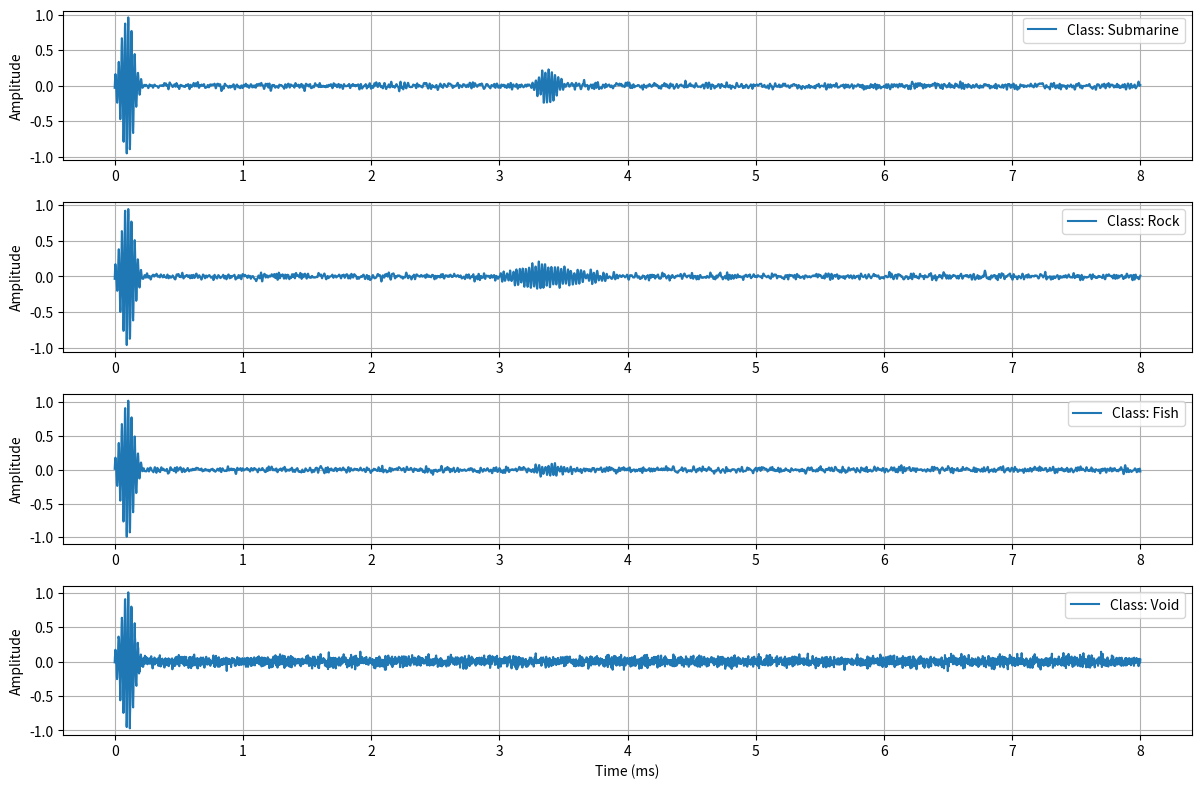

Generate this figure with matplotlib:
import numpy as np
import scipy.signal as signal
import math

class EcoWaveformGenerator:
    """
    High-fidelity synthetic ultrasonic echo waveform generator.
    Simulates high-frequency sonar pulses propagating through water,
    attenuated by distance, corrupted by marine ambient noise, and scattered
    by four underwater target classes (Rock, Fish, Submarine, Void/Water).
    """
    def __init__(self, sample_rate_hz=500000, pulse_freq_hz=40000, sound_speed_m_s=1480):
        self.fs = sample_rate_hz          # 500 kHz sampling rate
        self.f0 = pulse_freq_hz          # 40 kHz ultrasonic pulse
        self.c = sound_speed_m_s          # 1480 m/s in water
        self.time_limit_s = 0.008         # 8ms window (~6m max physical range)
        self.t = np.arange(0, self.time_limit_s, 1.0 / self.fs)
        
    def generate_waveform(self, target_class, distance_meters):
        """
        Synthesizes a 1D ultrasonic transducer echo return waveform.
        
        A physical transducer fires a short burst (TX) at t=0, which travels through
        water, attenuates, reflects off a target at distance d, scatters, and returns at t = 2d / c.
        """
        # 1. Initialize empty wave with background ambient marine noise
        # Models thermal noise, wave action, and distant snapping shrimp
        noise_amplitude = 0.04
        wave = np.random.normal(0, noise_amplitude, len(self.t))
        
        # 2. Add the Transmit Leakage Pulse (TX burst at t=0)
        # Represents the initial high-intensity pulse leaking directly to the receiver
        tx_start = 0.0
        tx_duration = 0.0002 # 200 microseconds
        tx_envelope = np.exp(-((self.t - 0.0001) / (tx_duration / 3))**2)
        tx_pulse = 1.0 * tx_envelope * np.sin(2 * np.pi * self.f0 * self.t)
        wave += tx_pulse
        
        # If the target is out of range or class is "Void/Water", return only TX pulse and noise
        if target_class == "Void" or distance_meters < 0.2 or distance_meters > 5.5:
            return self.t, wave
            
        # 3. Calculate Echo Time-of-Flight (TOF)
        # Round trip time: t = 2 * d / c
        tof = (2.0 * distance_meters) / self.c
        
        # Ensure TOF fits within our time window
        if tof >= self.time_limit_s:
            return self.t, wave
            
        # 4. Model Water Attenuation
        # Acoustic absorption in seawater: higher distance leads to exponential attenuation
        # Alpha represents absorption coefficient. Attenuation = e^(-alpha * distance)
        absorption_coeff = 0.45  # Simplified linear dampening for 40kHz in shallow water
        attenuation = np.exp(-absorption_coeff * distance_meters)
        
        # 5. Model Target Echo based on Class
        echo_wave = np.zeros(len(self.t))
        
        if target_class == "Submarine":
            # SPECULAR/METALLIC REFLECTOR:
            # - Extremely high reflectivity (hard metal boundary)
            # - Very sharp, single clean peak
            # - High frequency coherence (mirror-like echo)
            peak_amp = 0.7 * attenuation
            duration = 0.00025  # Short, crisp pulse
            envelope = np.exp(-((self.t - tof) / (duration / 2.5))**2)
            echo_wave = peak_amp * envelope * np.sin(2 * np.pi * self.f0 * (self.t - tof))
            
        elif target_class == "Rock":
            # RUGGED/DIFFUSE REFLECTOR:
            # - Wide, multi-peak echo due to surface roughness
            # - Broad temporal scattering
            # - Frequency scattering (multi-path interference)
            peak_amp = 0.4 * attenuation
            duration = 0.0008  # Long, spread-out pulse
            
            # Create three staggered sub-peaks representing rock contours
            offsets = [-0.0002, 0.0, 0.00025]
            weights = [0.6, 1.0, 0.55]
            phases = [0.0, math.pi/4, -math.pi/3]
            
            for offset, weight, phase in zip(offsets, weights, phases):
                sub_tof = tof + offset
                if 0 <= sub_tof < self.time_limit_s:
                    envelope = np.exp(-((self.t - sub_tof) / (duration / 4))**2)
                    echo_wave += peak_amp * weight * envelope * np.sin(2 * np.pi * self.f0 * (self.t - sub_tof) + phase)
                    
        elif target_class == "Fish":
            # SOFT/DYNAMIC REFLECTOR:
            # - Dual weak reflections (swim bladder = high acoustic impedance, body flesh = low)
            # - Low overall amplitude (absorbs/refracts sound)
            # - Fluctuating phase
            peak_amp = 0.22 * attenuation
            duration = 0.0004
            
            # Primary peak (swim bladder)
            envelope1 = np.exp(-((self.t - tof) / (duration / 3.0))**2)
            echo_wave += peak_amp * 1.0 * envelope1 * np.sin(2 * np.pi * self.f0 * (self.t - tof))
            
            # Secondary weaker peak (body boundary, slightly delayed)
            body_tof = tof + 0.00015
            if body_tof < self.time_limit_s:
                envelope2 = np.exp(-((self.t - body_tof) / (duration / 2.5))**2)
                echo_wave += peak_amp * 0.45 * envelope2 * np.sin(2 * np.pi * self.f0 * (self.t - body_tof) + math.pi/2)
                
        # 6. Add synthesized echo to the acoustic wave channel
        wave += echo_wave
        
        # Apply slight lowpass filter to simulate water acting as a natural high-frequency dampener
        b, a = signal.butter(4, 0.3, 'low')
        wave = signal.filtfilt(b, a, wave)
        
        return self.t, wave

# Simple test function
if __name__ == "__main__":
    import matplotlib.pyplot as plt
    gen = EcoWaveformGenerator()
    classes = ["Submarine", "Rock", "Fish", "Void"]
    
    plt.figure(figsize=(12, 8))
    for i, cls in enumerate(classes):
        t, wave = gen.generate_waveform(cls, 2.5) # Target at 2.5 meters
        plt.subplot(4, 1, i+1)
        plt.plot(t * 1000, wave, label=f"Class: {cls}")
        plt.ylabel("Amplitude")
        plt.grid(True)
        plt.legend()
    plt.xlabel("Time (ms)")
    plt.tight_layout()
    plt.savefig("test_waveforms.png")
    print("Waveform generation completed successfully. Test plot saved.")
